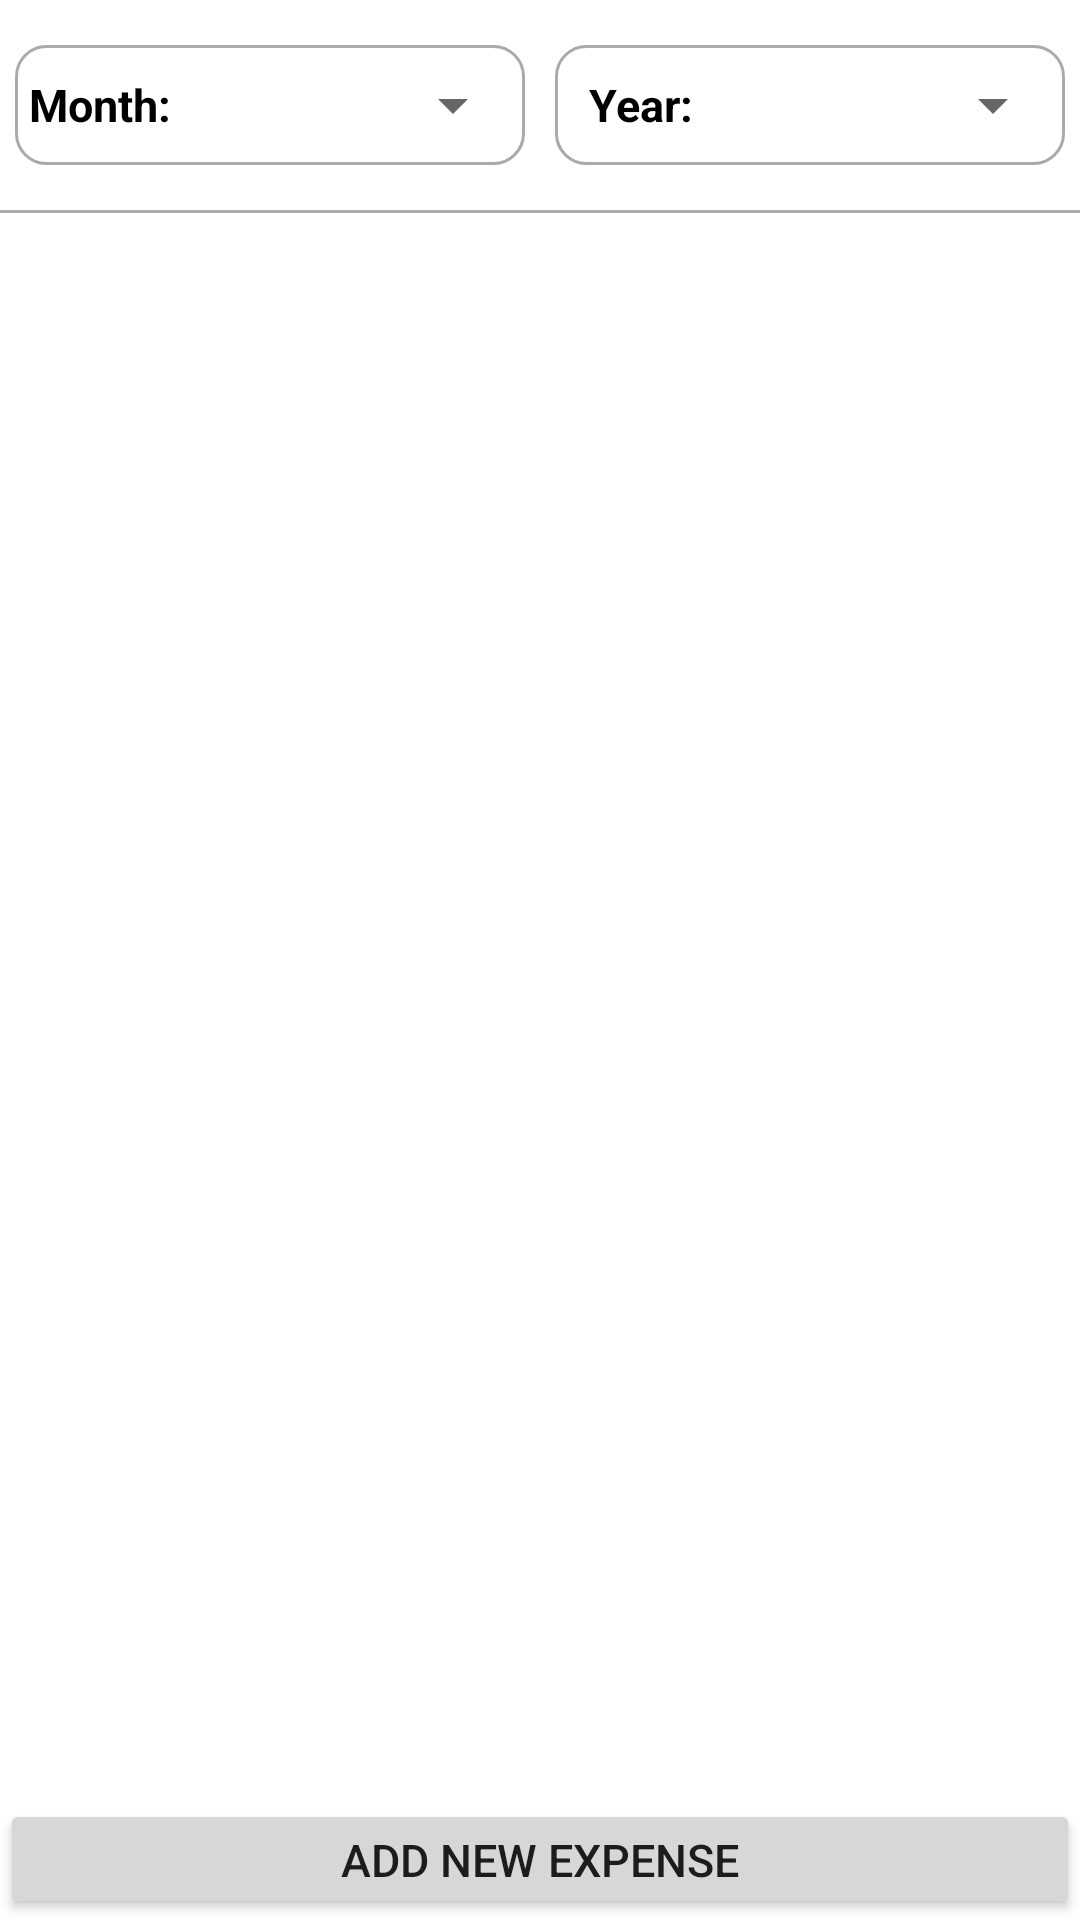

Reconstruct the res/layout file that produces this screen, plus the resources it refers to.
<!-- AndroidManifest.xml: application theme AppTheme -->
<!-- res/layout/show_expense_fragment.xml -->
<?xml version="1.0" encoding="utf-8"?>
<LinearLayout xmlns:android="http://schemas.android.com/apk/res/android"
    android:orientation="vertical" android:layout_width="match_parent"
    android:layout_height="match_parent"
    android:background="#FFFFFF">
    <LinearLayout
        android:layout_width="match_parent"
        android:layout_height="wrap_content"
        android:layout_marginBottom="15dp"
        android:layout_marginTop="15dp"
        android:orientation="horizontal"
        android:weightSum="2">

        <LinearLayout
            android:layout_width="1dp"
            android:layout_height="40dp"
            android:layout_weight="1"
            android:layout_marginLeft="5dp"
            android:layout_marginRight="5dp"
            android:background="@drawable/border_silver"
            android:gravity="center_horizontal|center_vertical"
            android:orientation="horizontal">
            <TextView
                android:layout_width="1dp"
                android:layout_weight="1"
                android:layout_height="wrap_content"
                android:text="Month:"
                android:gravity="center"
                android:textSize="15dp"
                android:textColor="#000"
                android:textStyle="bold"/>
            <Spinner
                android:id="@+id/monthSpinnerExpense"
                android:layout_width="1dp"
                android:layout_weight="2"
                android:layout_height="wrap_content"
                />
        </LinearLayout>
        <LinearLayout
            android:layout_width="1dp"
            android:layout_height="40dp"
            android:layout_weight="1"
            android:layout_marginLeft="5dp"
            android:layout_marginRight="5dp"
            android:background="@drawable/border_silver"
            android:gravity="center_horizontal|center_vertical"
            android:orientation="horizontal">
            <TextView
                android:layout_width="1dp"
                android:layout_weight="1"
                android:layout_height="wrap_content"
                android:text="Year:"
                android:gravity="center"
                android:textSize="15dp"
                android:textColor="#000"
                android:textStyle="bold"/>
            <Spinner
                android:id="@+id/yearSpinnerExpense"
                android:layout_width="1dp"
                android:layout_weight="2"
                android:layout_height="wrap_content"
                />
        </LinearLayout>
    </LinearLayout>
    <View
        android:layout_width="match_parent"
        android:layout_height="1dp"
        android:background="@android:color/darker_gray" />

    <android.support.v7.widget.RecyclerView
        android:id="@+id/listViewExpense"
        android:layout_width="match_parent"
        android:layout_height="1dp"
        android:layout_weight="13"
        android:clickable="true"
        android:focusable="true"
        android:focusableInTouchMode="true">
    </android.support.v7.widget.RecyclerView>

    <LinearLayout
        android:layout_width="match_parent"
        android:layout_height="0dp"
        android:layout_weight="1.1"
        android:orientation="vertical"
        android:gravity="bottom">
        <Button
            android:layout_width="match_parent"
            android:layout_height="40dp"
            android:onClick="onAddExpense"
            android:text="Add new Expense"
            android:textSize="15dp" />

    </LinearLayout>
</LinearLayout>
<!-- resources referenced by this layout -->
<resources>
  <!-- drawable border_silver (drawable) -->
  <?xml version="1.0" encoding="utf-8"?>
  <shape xmlns:android="http://schemas.android.com/apk/res/android"
      android:shape="rectangle">
      <stroke
          android:width="1dp"
  
          android:color="#aaa" />
      <corners
          android:radius="10dp" />
  </shape>
  <style name="AppTheme" parent="Theme.AppCompat.Light.NoActionBar">
          
          <item name="colorPrimary">@color/colorPrimary</item>
          <item name="colorPrimaryDark">@color/colorPrimaryDark</item>
          <item name="colorAccent">@color/colorAccent</item>
          <item name="android:spinnerItemStyle">@style/Widget.AppCompat.Light.DropDownItem.Spinner</item>
      </style>
  <!-- not gathered from this repository: default colours our renderer supplied (Android Studio template values) -->
  <color name="colorPrimary">#FF6200EE</color>
  <color name="colorPrimaryDark">#FF3700B3</color>
  <color name="colorAccent">#FF03DAC5</color>
</resources>
